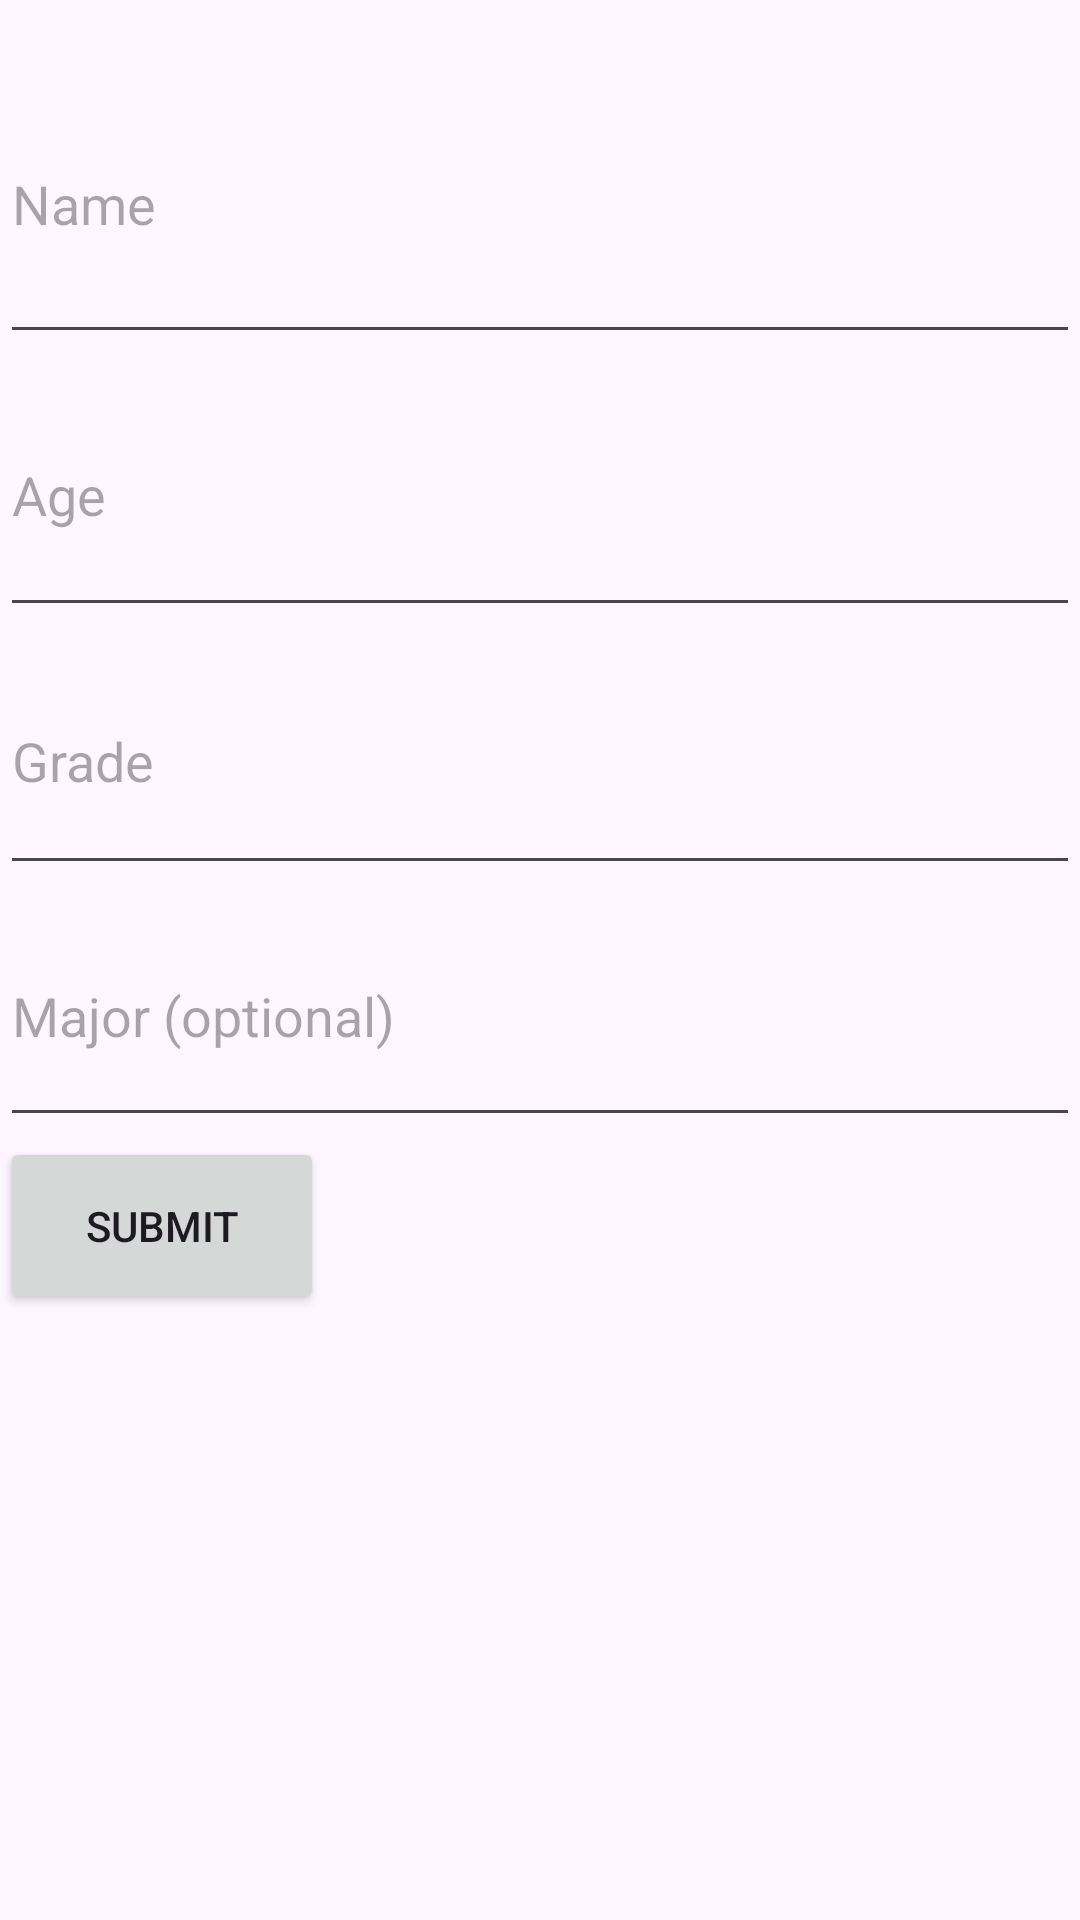

This screen was rendered from an Android layout file. Write that file and the resources it references.
<!-- AndroidManifest.xml: application theme Theme.MyApp -->
<!-- res/layout/fragment_data_entry.xml -->
<LinearLayout xmlns:android="http://schemas.android.com/apk/res/android"
    xmlns:tools="http://schemas.android.com/tools"
    android:layout_width="match_parent"
    android:layout_height="match_parent"
    android:orientation="vertical"
    tools:ignore="ExtraText">

    <EditText
        android:id="@+id/etName"
        android:layout_marginTop="15dp"
        android:layout_width="match_parent"
        android:layout_height="103dp"
        android:hint="Name" />

    <EditText
        android:id="@+id/etAge"
        android:layout_width="match_parent"
        android:layout_height="91dp"
        android:hint="Age"
        android:inputType="number" />

    <EditText
        android:id="@+id/etGrade"
        android:layout_width="match_parent"
        android:layout_height="86dp"
        android:hint="Grade"
        android:inputType="number" />

    <EditText
        android:id="@+id/etMajor"
        android:layout_width="match_parent"
        android:layout_height="84dp"
        android:hint="@string/major_optional" />

    <Button
        android:id="@+id/btnSubmit"
        android:layout_width="108dp"
        android:layout_height="59dp"
        android:text="@string/submit" />
</LinearLayout>
<!-- resources referenced by this layout -->
<resources>
  <string name="major_optional">Major (optional)</string>
  <string name="submit">Submit</string>
  <style name="Theme.MyApp" parent="Base.Theme.MyApp" />
  <style name="Base.Theme.MyApp" parent="Theme.Material3.DayNight.NoActionBar" />
</resources>
